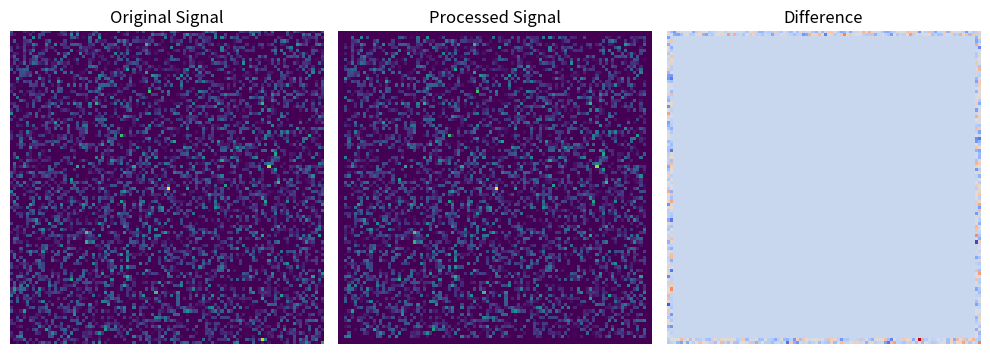

Reproduce this figure in Python.
import numpy as np
import matplotlib.pyplot as plt
from scipy.ndimage import median_filter


# 模拟生成带有噪声的雷达信号
def generate_radar_signal(size):
    signal = np.zeros((size, size))
    # 在信号中添加模拟的雷达反射信号
    signal[size // 2, size // 2] = 10
    # 添加随机噪声
    noise = np.random.normal(0, 2, (size, size))
    noisy_signal = signal + noise
    return noisy_signal


# 自适应中值滤波函数
def adaptive_median_filter(signal, window_size):
    filtered_signal = np.zeros_like(signal)
    pad = window_size // 2
    for i in range(pad, signal.shape[0] - pad):
        for j in range(pad, signal.shape[1] - pad):
            window = signal[i - pad:i + pad + 1, j - pad:j + pad + 1]
            window_median = np.median(window)
            window_range = np.max(window) - np.min(window)
            signal_value = signal[i, j]
            if signal_value > window_median - window_range and signal_value < window_median + window_range:
                filtered_signal[i, j] = signal_value
            else:
                filtered_signal[i, j] = window_median
    return filtered_signal


# 显示信号和处理前后对比
def show_comparison(original, processed):
    plt.figure(figsize=(10, 5))

    plt.subplot(1, 3, 1)
    plt.imshow(original, cmap='viridis', vmin=0, vmax=10)
    plt.title('Original Signal')
    plt.axis('off')

    plt.subplot(1, 3, 2)
    plt.imshow(processed, cmap='viridis', vmin=0, vmax=10)
    plt.title('Processed Signal')
    plt.axis('off')

    plt.subplot(1, 3, 3)
    plt.imshow(original - processed, cmap='coolwarm')
    plt.title('Difference')
    plt.axis('off')

    plt.tight_layout()
    plt.show()


# 生成模拟的雷达信号
size = 100
radar_signal = generate_radar_signal(size)

# 对信号进行自适应中值滤波处理
window_size = 5  # 调整自适应中值滤波的窗口大小，以观察效果
processed_radar = adaptive_median_filter(radar_signal, window_size)

# 显示处理前后对比
show_comparison(radar_signal, processed_radar)

"""
差异图像的作用主要有以下几点：

可视化处理效果：通过差异图像，
您可以直观地看到信号在经过自适应中值滤波处理后发生的变化。
亮的区域表示处理后的信号较亮，暗的区域表示处理后的信号较暗，
这有助于您判断滤波是否在去除噪声的同时保留了信号的特征。

评估滤波效果：差异图像可以用于定量地评估滤波效果。
如果差异图像中明显的亮暗区域较少，说明滤波效果较好，处理后的信号与原始信号相似。
如果差异图像中存在较大的亮暗区域，可能意味着滤波对信号产生了较大的变化。

调整滤波参数：差异图像可以帮助您调整滤波参数。
如果差异图像中存在明显的细节损失，您可以尝试调整滤波参数，如窗口大小等，
以平衡去噪和信号保留之间的关系。
"""